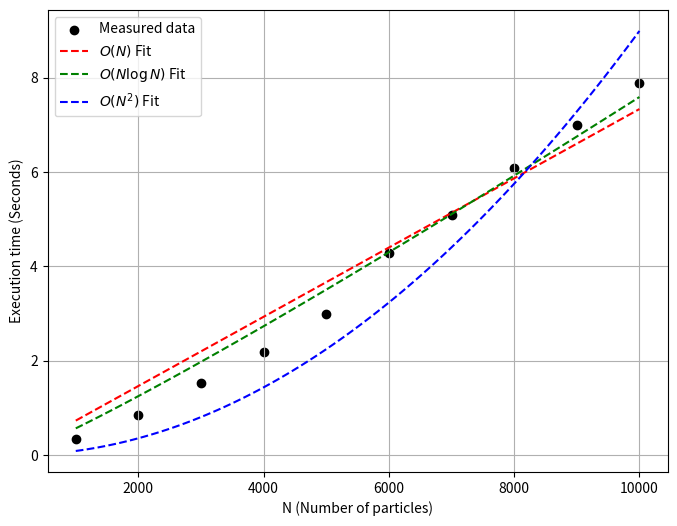

Generate this figure with matplotlib:
import numpy as np
import pandas as pd
import matplotlib.pyplot as plt
from scipy.optimize import curve_fit

N = np.array([1000, 2000, 3000, 4000, 5000, 6000, 7000, 8000, 9000, 10000])
execution_time = np.array([0.35000, 0.86000, 1.52000, 2.18000,
                            3.00000, 4.29000, 5.09000, 6.09000, 7.00000, 7.89000])

# Define complexity functions
def linear(N, a): return a * N
def nlogn(N, a): return a * N * np.log(N)
def quadratic(N, a): return a * N**2

# Fit models to data
popt_lin, _ = curve_fit(linear, N, execution_time)
popt_nlogn, _ = curve_fit(nlogn, N, execution_time)
popt_quad, _ = curve_fit(quadratic, N, execution_time)

# Generate fitted values
N_fit = np.linspace(min(N), max(N), 100)
time_lin = linear(N_fit, *popt_lin)
time_nlogn = nlogn(N_fit, *popt_nlogn)
time_quad = quadratic(N_fit, *popt_quad)

# Plot results
plt.figure(figsize=(8,6))
plt.scatter(N, execution_time, color="black", label="Measured data")
plt.plot(N_fit, time_lin, "r--", label=r"$O(N)$ Fit")
plt.plot(N_fit, time_nlogn, "g--", label=r"$O(N \log N)$ Fit")
plt.plot(N_fit, time_quad, "b--", label=r"$O(N^2)$ Fit")
plt.xlabel("N (Number of particles)")
plt.ylabel("Execution time (Seconds)")
plt.legend()
plt.grid()
plt.savefig("scaling_plot.png", dpi = 300)
